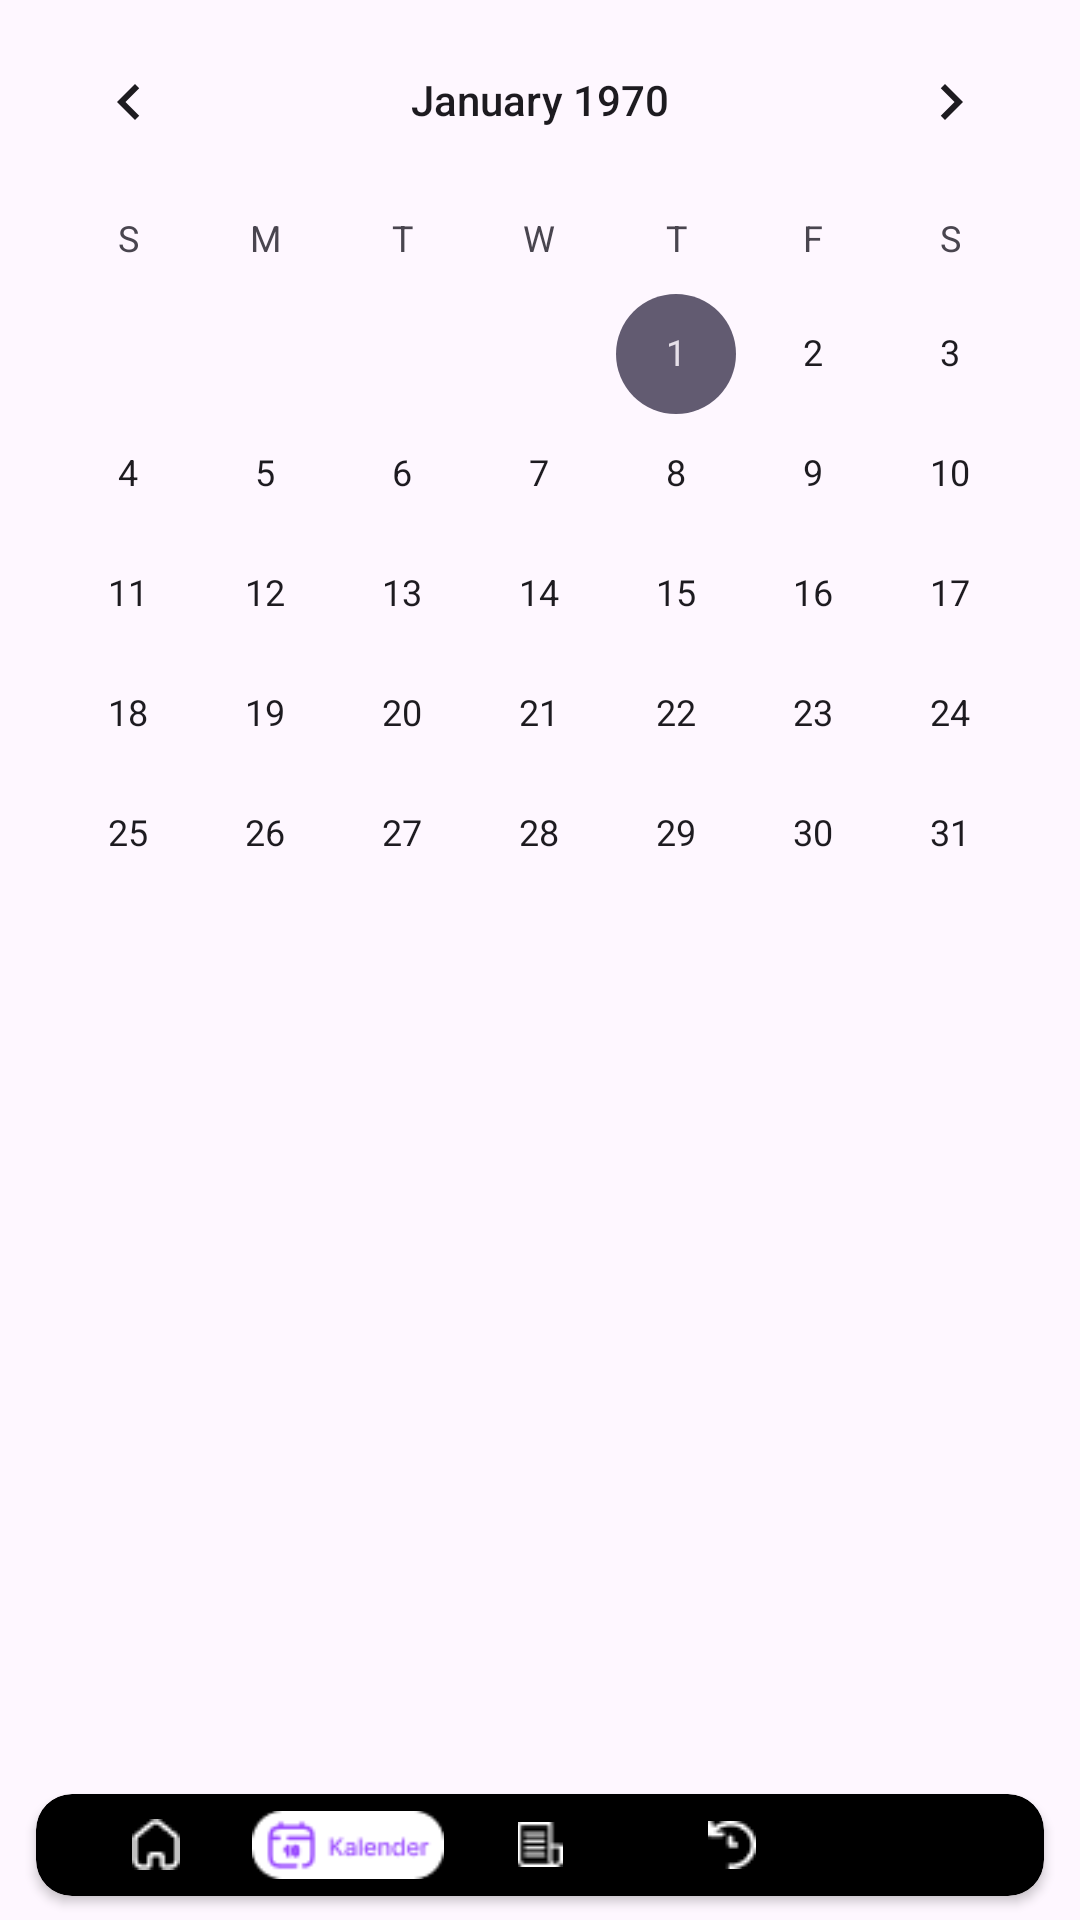

Layout XML and referenced resources for this Android screen:
<!-- AndroidManifest.xml: application theme Theme.RoomInterior -->
<!-- res/layout/activity_kalender.xml -->
<?xml version="1.0" encoding="utf-8"?>
<RelativeLayout xmlns:android="http://schemas.android.com/apk/res/android"
    xmlns:app="http://schemas.android.com/apk/res-auto"
    xmlns:tools="http://schemas.android.com/tools"
    android:layout_width="match_parent"
    android:layout_height="match_parent"
    tools:context=".KalenderActivity">

    <CalendarView
        android:layout_width="match_parent"
        android:layout_height="wrap_content"/>

    <androidx.cardview.widget.CardView
        android:layout_width="match_parent"
        android:layout_height="34dp"
        android:layout_marginEnd="12dp"
        android:layout_marginStart="12dp"
        android:layout_marginBottom="8dp"
        android:backgroundTint="@color/black"
        android:layout_alignParentBottom="true"
        app:cardCornerRadius="12dp">

        <androidx.appcompat.widget.LinearLayoutCompat
            android:layout_width="match_parent"
            android:layout_height="wrap_content"
            android:layout_marginTop="4dp"
            android:layout_marginBottom="4dp"
            android:layout_marginStart="8dp"
            android:layout_marginEnd="8dp"
            android:orientation="horizontal">

            <ImageView
                android:id="@+id/beranda"
                android:layout_width="0dp"
                android:layout_weight="1"
                android:layout_gravity="center_vertical"
                android:layout_height="wrap_content"
                android:src="@drawable/ic_beranda_off"/>

            <ImageView
                android:layout_width="0dp"
                android:layout_weight="1"
                android:layout_gravity="center_vertical"
                android:layout_height="wrap_content"
                android:src="@drawable/ic_kalender_on"/>

            <ImageView
                android:id="@+id/ruangan"
                android:layout_width="0dp"
                android:layout_gravity="center_vertical"
                android:layout_weight="1"
                android:layout_height="wrap_content"
                android:src="@drawable/ic_ruangan_off"/>

            <ImageView
                android:id="@+id/history"
                android:layout_width="0dp"
                android:layout_gravity="center_vertical"
                android:layout_weight="1"
                android:layout_height="wrap_content"
                android:src="@drawable/ic_history_off"/>

            <ImageView
                android:id="@+id/saya"
                android:layout_width="0dp"
                android:layout_weight="1"
                android:layout_gravity="center_vertical"
                android:layout_height="wrap_content"
                android:src="@drawable/ic_saya_off"/>

        </androidx.appcompat.widget.LinearLayoutCompat>

    </androidx.cardview.widget.CardView>

</RelativeLayout>
<!-- resources referenced by this layout -->
<resources>
  <color name="black">#FF000000</color>
  <!-- drawable ic_beranda_off: png bitmap (drawable, 349 bytes) -->
  <!-- drawable ic_history_off: png bitmap (drawable, 321 bytes) -->
  <!-- drawable ic_kalender_on: png bitmap (drawable, 1157 bytes) -->
  <!-- drawable ic_ruangan_off: png bitmap (drawable, 319 bytes) -->
  <style name="Theme.RoomInterior" parent="Base.Theme.RoomInterior" />
  <style name="Base.Theme.RoomInterior" parent="Theme.Material3.DayNight.NoActionBar">
          
          
      </style>
</resources>
